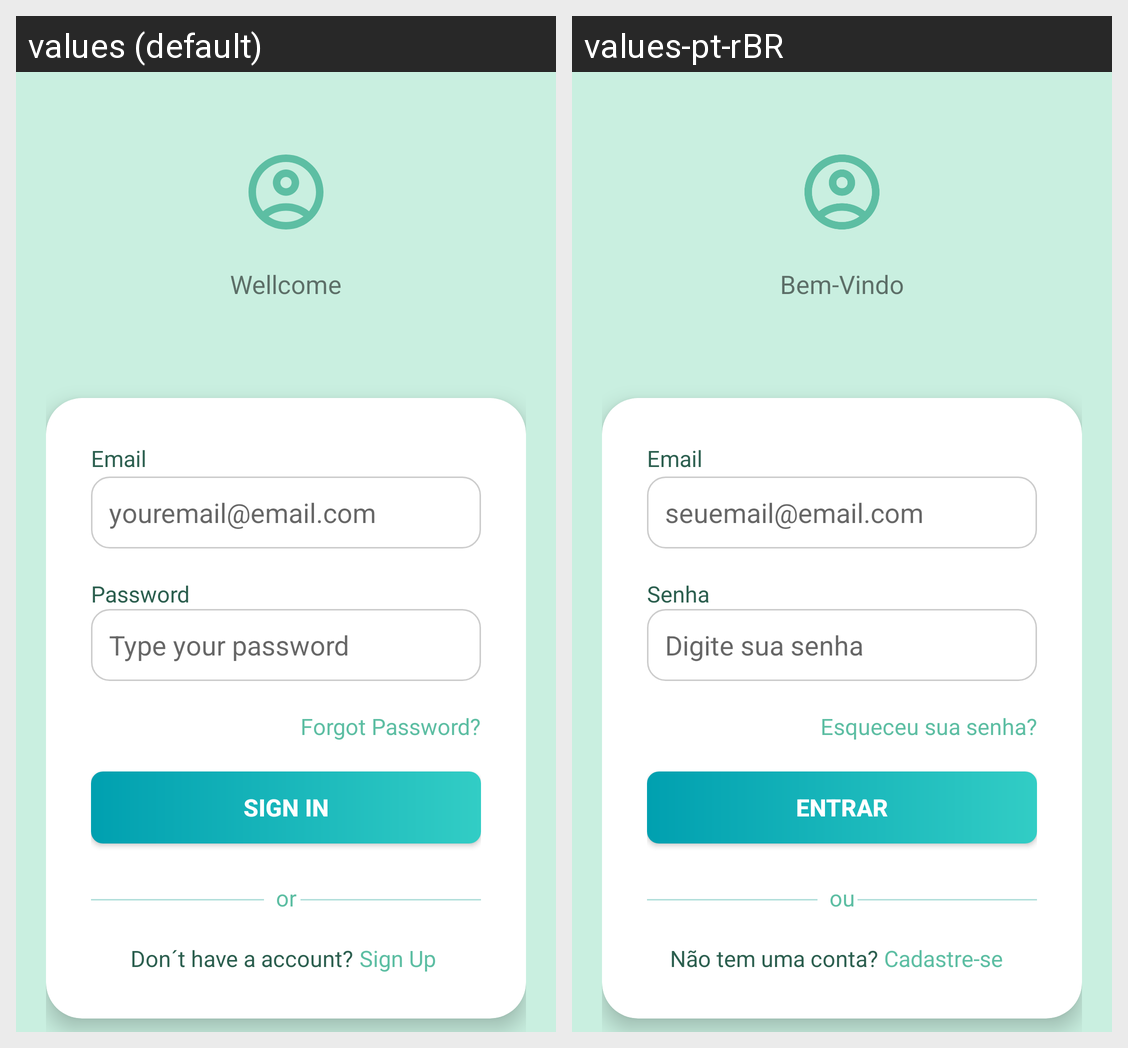

The Android screen above is rendered under two locales of the same app. Produce the string resources it draws, with the default and per-locale values.
Android screen res/layout/activity_login.xml rendered under 2 locales, left to right: values (default), values-pt-rBR. Device: Nexus 5 (rendered at 1080×1920; each locale shown at half size, 540×960, under a caption strip naming it); theme Theme.Feasy.
Strings drawn on this screen, with the default value and each locale's value (text and hints the layout hard-codes, and strings that could not be matched under every locale, appear in the picture but are not listed):

wellcome
  values: Wellcome
  values-pt-rBR: Bem-Vindo

prompt_email
  values: Email
  values-pt-rBR: Email

youremail
  values: youremail@email.com
  values-pt-rBR: seuemail@email.com

prompt_password
  values: Password
  values-pt-rBR: Senha

typepass
  values: Type your password
  values-pt-rBR: Digite sua senha

forgotpass
  values: Forgot Password?
  values-pt-rBR: Esqueceu sua senha?

action_sign_in_short
  values: Sign in
  values-pt-rBR: Entrar

or
  values: or
  values-pt-rBR: ou

noacount
  values: Don´t have a account?
  values-pt-rBR: Não tem uma conta?

signup
  values: Sign Up
  values-pt-rBR: Cadastre-se
